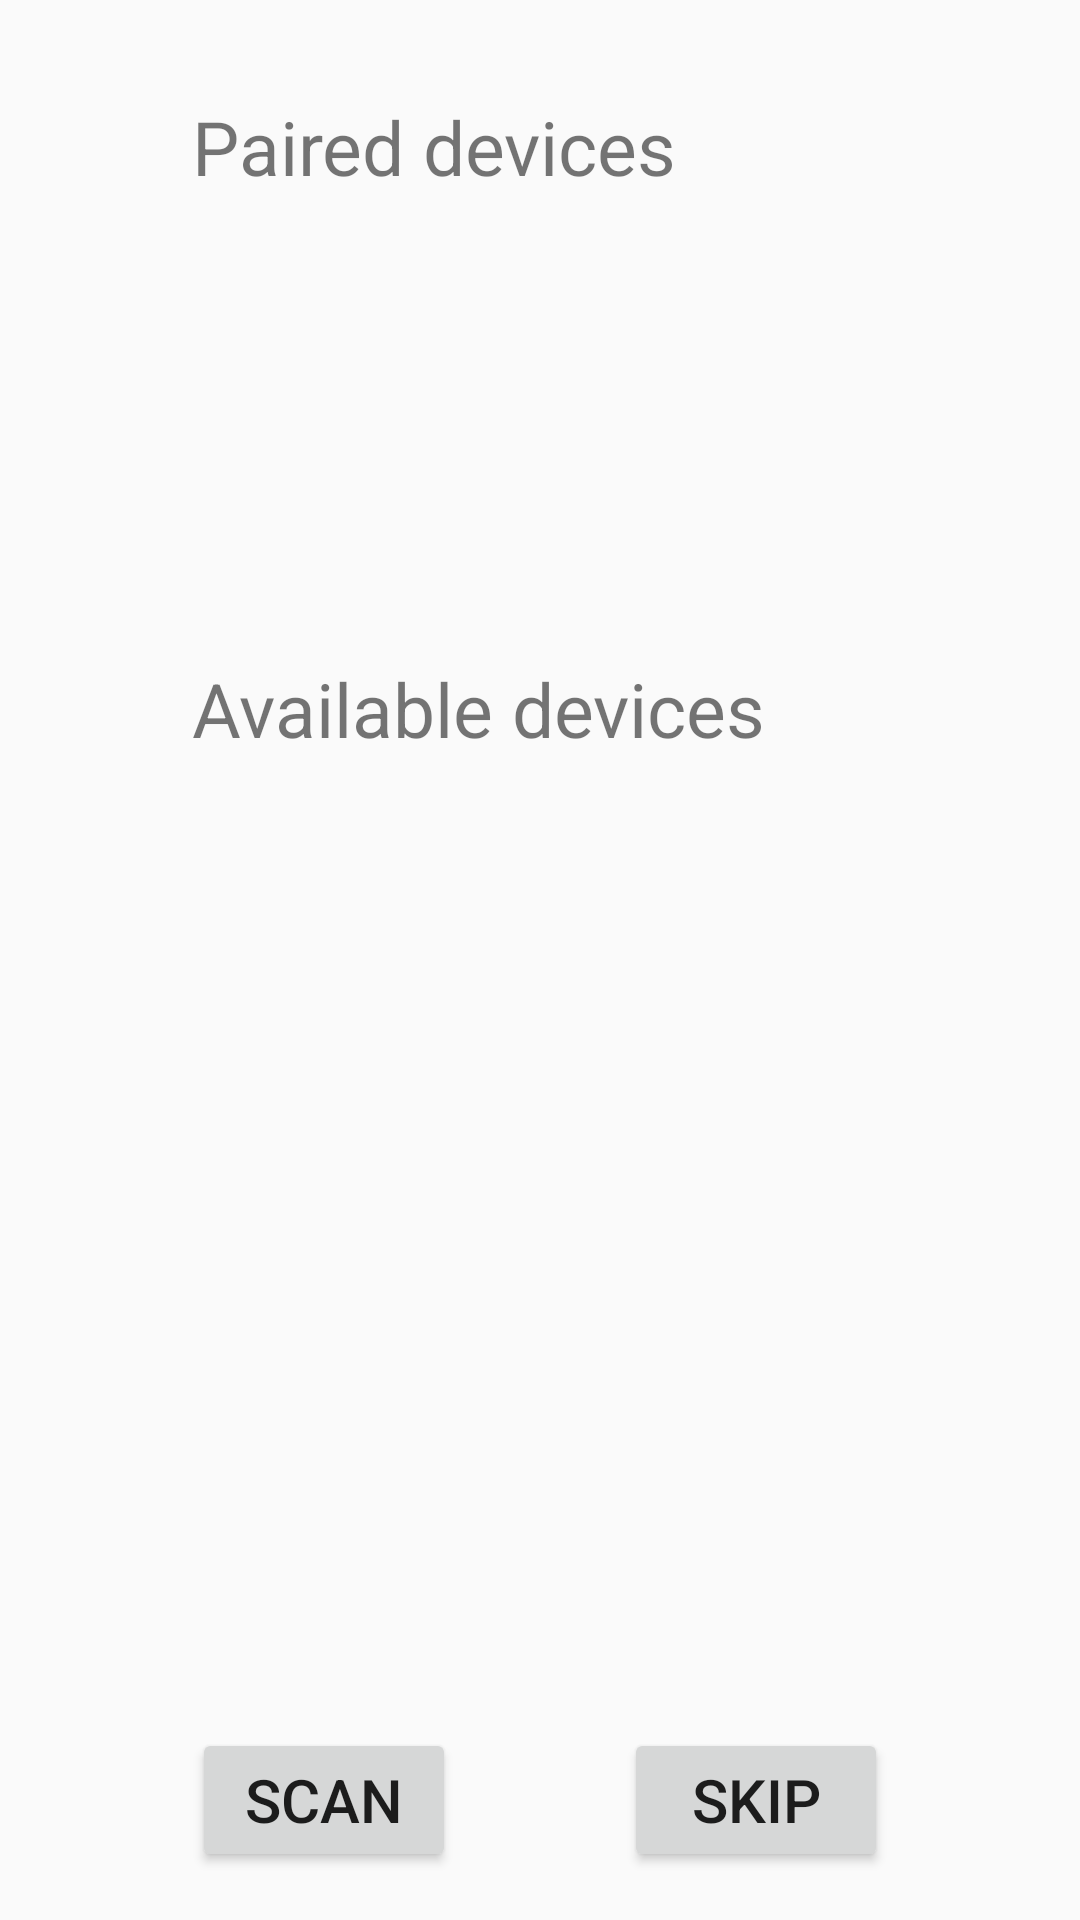

Android layout source for this screen:
<!-- AndroidManifest.xml: application theme AppTheme -->
<!-- res/layout/device_list_view.xml -->
<?xml version="1.0" encoding="utf-8"?>
<RelativeLayout xmlns:android="http://schemas.android.com/apk/res/android"
    android:layout_width="match_parent"
    android:layout_height="match_parent"
    android:paddingBottom="16dp"
    android:paddingLeft="64dp"
    android:paddingRight="64dp"
    android:paddingTop="32dp">

    <LinearLayout xmlns:android="http://schemas.android.com/apk/res/android"
        android:layout_width="match_parent" android:layout_height="match_parent"
        android:orientation="vertical">

        <LinearLayout
            android:layout_width="match_parent"
            android:layout_height="0dp"
            android:layout_weight="0.3"
            android:orientation="vertical">
            <TextView
                android:id="@+id/pairedTextView"
                android:layout_width="match_parent"
                android:layout_height="wrap_content"
                android:text="Paired devices"
                android:textSize="25sp"/>

            <TextView
                android:id="@+id/tvNoPairedDevices"
                android:layout_width="match_parent"
                android:layout_height="wrap_content"
                android:layout_marginTop="5dp"
                android:text="No paired devices"
                android:textSize="18sp"
                android:visibility="gone" />

            <ListView
                android:id="@+id/lvPairedDevices"
                android:layout_width="match_parent"
                android:layout_height="wrap_content"
                android:orientation="vertical"/>
        </LinearLayout>
        <RelativeLayout
            android:layout_width="match_parent"
            android:layout_height="0dp"
            android:layout_weight="0.7"
            android:paddingTop="10dp">

            <TextView
                android:id="@+id/textView"
                android:layout_width="match_parent"
                android:layout_height="wrap_content"
                android:text="Available devices"
                android:textSize="25sp" />

            <ProgressBar
                android:id="@+id/progressBar"
                style="?android:attr/progressBarStyle"
                android:layout_width="30dp"
                android:layout_height="30dp"
                android:layout_alignParentEnd="true"
                android:layout_alignParentRight="true"
                android:layout_alignParentTop="true"
                android:layout_alignRight="@+id/textView" />

            <TextView
                android:id="@+id/tvNoNewDevices"
                android:layout_width="match_parent"
                android:layout_height="wrap_content"
                android:layout_below="@+id/textView"
                android:layout_marginTop="5dp"
                android:text="No devices nearby"
                android:textSize="18sp"
                android:visibility="gone" />

            <ListView
                android:id="@+id/lvNewDevices"
                android:layout_width="match_parent"
                android:layout_height="wrap_content"
                android:layout_alignParentLeft="true"
                android:layout_alignParentStart="true"
                android:layout_below="@+id/textView"
                android:orientation="vertical" />

        </RelativeLayout>
    </LinearLayout>

    <Button
        android:id="@+id/buttonScan"
        android:layout_width="wrap_content"
        android:layout_height="wrap_content"
        android:layout_alignParentBottom="true"
        android:text="Scan"
        android:textSize="20sp"/>

    <Button
        android:id="@+id/buttonSkip"
        android:layout_width="wrap_content"
        android:layout_height="wrap_content"
        android:layout_alignParentBottom="true"
        android:layout_alignParentRight="true"
        android:layout_alignParentEnd="true"
        android:text="Skip"
        android:textSize="20sp"/>
</RelativeLayout>
<!-- resources referenced by this layout -->
<resources>
  <style name="AppTheme" parent="Theme.AppCompat.Light.DarkActionBar">
          
          <item name="colorPrimary">@color/colorPrimary</item>
          <item name="colorPrimaryDark">@color/colorPrimaryDark</item>
          <item name="colorAccent">@color/colorAccent</item>
      </style>
  <color name="colorPrimary">#FFFFFF</color>
  <color name="colorPrimaryDark">#303F9F</color>
  <color name="colorAccent">#FF4081</color>
</resources>
